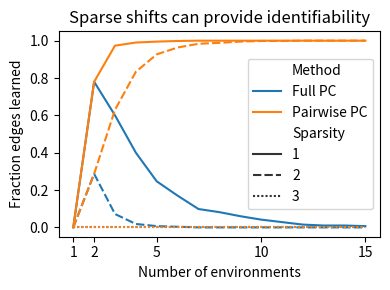

This chart was generated by the following Python code:
#!/usr/bin/env python
# coding: utf-8

# In[1]:


import numpy as np
import pandas as pd
import seaborn as sns
import matplotlib.pyplot as plt


# # Experiment
# 
# We asume the triangle DAG with edges
# 1. X1 -> X2
# 2. X2 -> X3
# 3. X1 -> X3
# 
# which we know up to its Markov equivalence class but obtain natural interventions on variables with some degree of sparsity.
# 
# We begin with a domain of the original graph, then sample additional domans with some number of interventions. We either then pool all together, or consider pairwise pooling taking the union across pools.

# In[2]:


# Meeks rules giving the oritentations are commented above
intervention_dict = {
    # 2 v-structures
    (1,): [1, 3],
    # 2 v-structure, acyclic
    (2,): [1, 2, 3],
    # 2 v-structures
    (3,): [2, 3],
    # 2 v-structures
    (1, 2): [2, 3],
    # 2 v-structures
    (2, 3): [1, 3],
    # 2 v-structures, acyclic
    (1, 3): [1, 2, 3],
    # Nothing
    (1, 2, 3): [],
}


# In[3]:


class FullPC:
    def __init__(self):
        self.domains_ = []
        self.interv_edges_ = set()
        
    def add_domain(self, interventions):
        self.interv_edges_.update(interventions)
        self.domains_.append(interventions)
        
    def get_learned_edges(self):
        if len(self.domains_) == 1:
            return []
        else:
            return intervention_dict[tuple(sorted(self.interv_edges_))]
    
class PairwisePC:
    def __init__(self):
        self.domains_ = []
        self.learned_edges_ = []

    def add_domain(self, interventions):        
        for prior_domain in self.domains_:
            self.learned_edges_.append(intervention_dict[tuple(
                sorted(np.unique(np.hstack((prior_domain, interventions))))
            )])
        
        self.domains_.append(interventions)
        
    def get_learned_edges(self):
        if len(self.domains_) == 1:
            return []
        else:
            return np.unique(np.hstack(self.learned_edges_)).astype(int)


# ## Experiments

# In[5]:


results_mat = []
n_environments = 15
n_reps = 200

for rep in range(n_reps):
    for sparsity in [1, 2, 3]:
        fpc = FullPC()    
        ppc = PairwisePC()
        for n_env in range(1, n_environments+1):
            interventions = tuple(np.random.choice([1, 2, 3], sparsity, replace=False))
            fpc.add_domain(interventions)
            ppc.add_domain(interventions)
            results_mat.append([
                rep, 'Full PC', sparsity, n_env, len(fpc.get_learned_edges())
            ])
            results_mat.append([
                rep, 'Pairwise PC', sparsity, n_env, len(ppc.get_learned_edges())
            ])


# In[6]:


df = pd.DataFrame(
    results_mat,
    columns=['Rep', 'Method', 'Sparsity', 'Number of environments', 'Learned edges'])

df['Fraction edges learned'] = df['Learned edges'] / 3


# In[7]:


plt.figure(figsize=(4, 3))
sns.lineplot(
    data=df,
    x='Number of environments',
    y='Fraction edges learned',
    hue='Method',
    style='Sparsity',
    ci=None,
    # palette='gist_heat'
)
plt.title('Sparse shifts can provide identifiability')
plt.xticks([1, 2, 5, 10, 15])
plt.tight_layout()
# plt.savefig('./figures/pairwise_oracle_pc_simulation.pdf')
plt.show()

